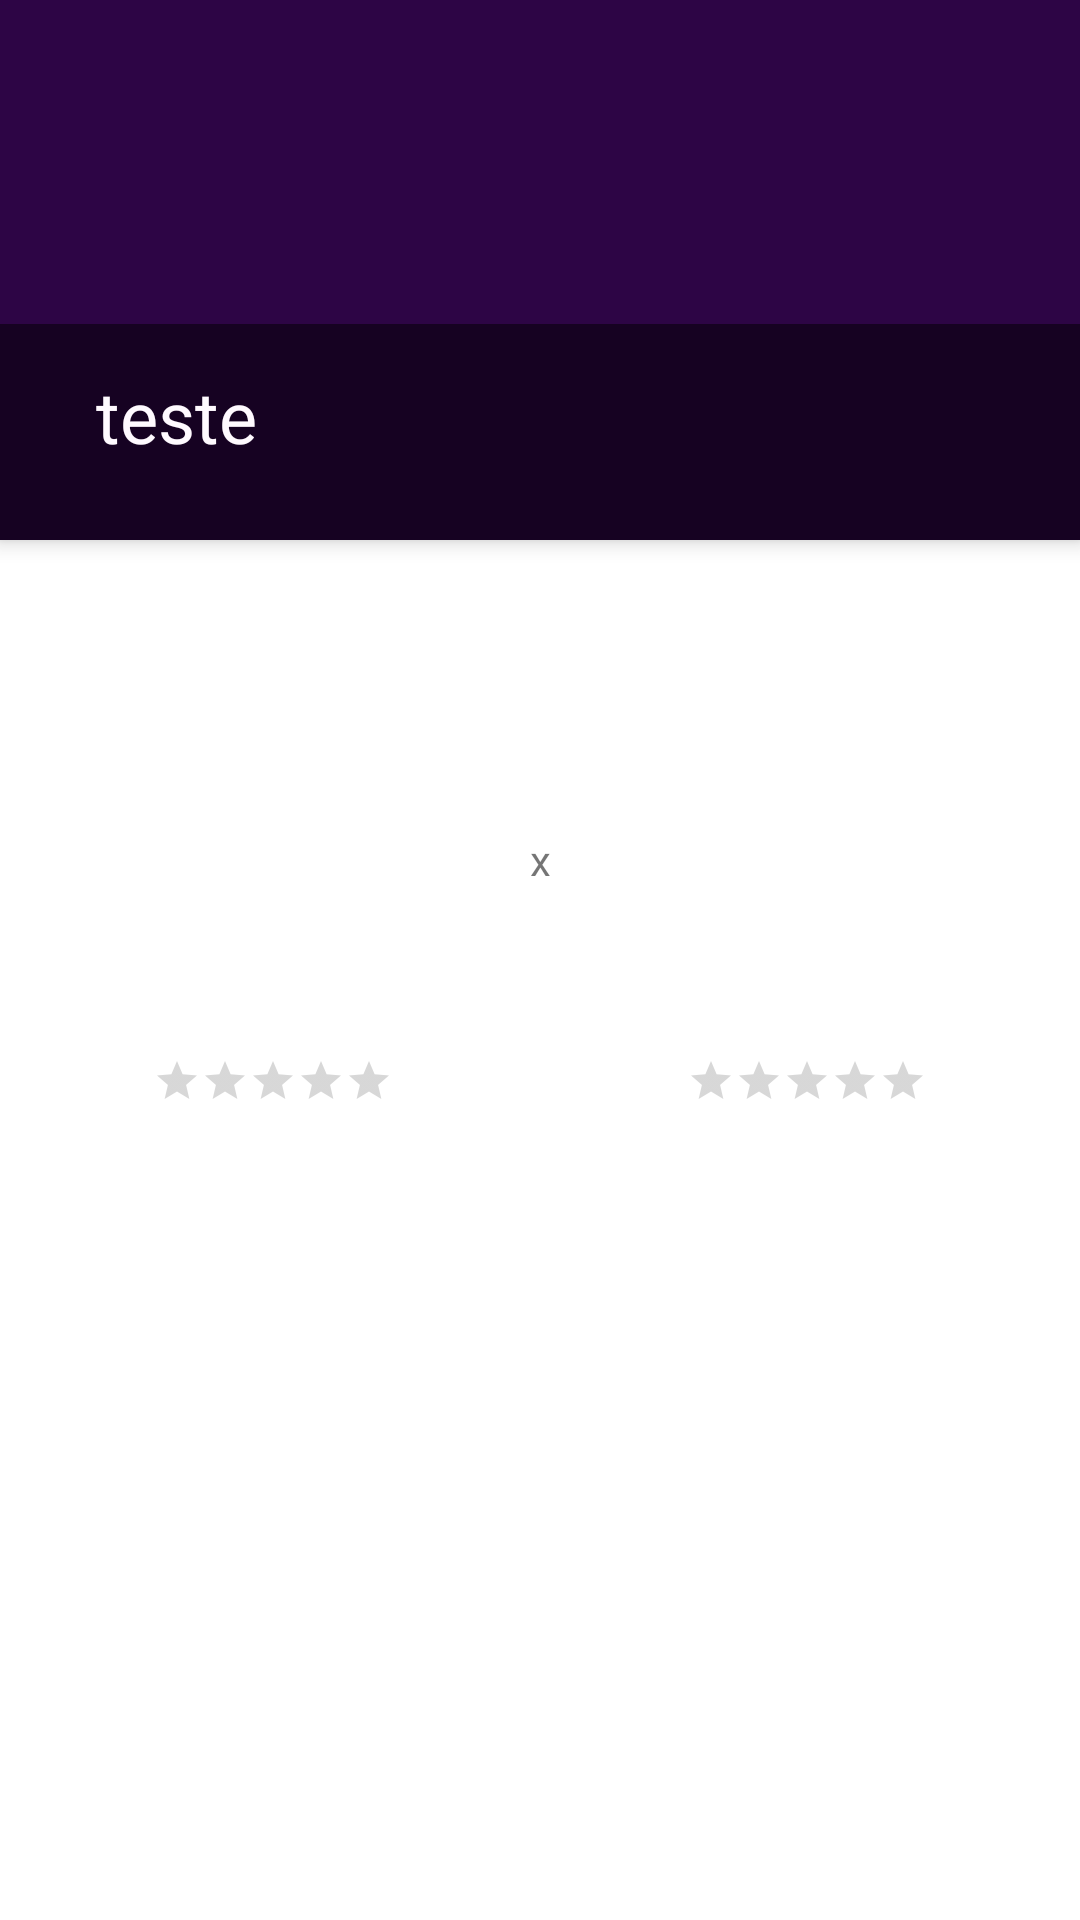

Reconstruct the res/layout file that produces this screen, plus the resources it refers to.
<!-- AndroidManifest.xml: activity theme SoccerMatchSim.NoActionBar -->
<!-- res/layout/activity_details.xml -->
<?xml version="1.0" encoding="utf-8"?>
<androidx.coordinatorlayout.widget.CoordinatorLayout
    xmlns:android="http://schemas.android.com/apk/res/android"
    xmlns:app="http://schemas.android.com/apk/res-auto"
    xmlns:tools="http://schemas.android.com/tools"
    android:layout_width="match_parent"
    android:layout_height="match_parent"
    android:fitsSystemWindows="true"
    app:windowActionBar="false"
    app:windowNoTitle="true"
    tools:context=".ui.details.DetailsActivity">

  

  <com.google.android.material.appbar.AppBarLayout
      android:layout_width="match_parent"
      android:layout_height="@dimen/app_bar_height"
      android:fitsSystemWindows="true">

    <com.google.android.material.appbar.CollapsingToolbarLayout
        android:layout_width="match_parent"
        android:layout_height="match_parent"
        android:fitsSystemWindows="true"
        app:collapsedTitleTextAppearance="@style/TextAppearance.App.CollapsingToolbar.Collapsed"
        app:expandedTitleTextAppearance="@style/TextAppearance.App.CollapsingToolbar.Expanded">

      <androidx.appcompat.widget.AppCompatImageView
          android:id="@+id/ivPlace"
          android:layout_width="match_parent"
          android:layout_height="match_parent"
          android:fitsSystemWindows="true"
          android:scaleType="centerCrop" />

      <com.google.android.material.appbar.MaterialToolbar
          android:id="@+id/toolbar"
          style="@style/Widget.MaterialComponents.Toolbar.Primary"
          android:layout_width="match_parent"
          android:layout_height="?attr/actionBarSize"
          android:background="@android:color/transparent"
          android:elevation="0dp"
          app:title="teste"
          app:subtitle="teste"
          />
      <View
          android:layout_width="match_parent"
          android:layout_height="72dp"
          android:layout_gravity="bottom"
          android:background="#80000000"/>

    </com.google.android.material.appbar.CollapsingToolbarLayout>

  </com.google.android.material.appbar.AppBarLayout>

  <androidx.core.widget.NestedScrollView
      android:layout_width="match_parent"
      android:layout_height="match_parent"
      android:fillViewport="true"
      app:layout_behavior="@string/appbar_scrolling_view_behavior">

    <androidx.constraintlayout.widget.ConstraintLayout
        android:layout_width="match_parent"
        android:layout_height="wrap_content">

      <androidx.appcompat.widget.AppCompatImageView
          android:id="@+id/ivHomeTeam"
          android:layout_width="@dimen/team_flag_width"
          android:layout_height="@dimen/team_flag_height"
          android:layout_marginStart="@dimen/default_margin"
          android:layout_marginTop="@dimen/default_margin"
          android:contentDescription="@string/cd_home_team_flag"
          app:layout_constraintStart_toStartOf="parent"
          app:layout_constraintTop_toBottomOf="@+id/tvDescription"
          tools:srcCompat="@tools:sample/avatars" />

      <com.google.android.material.textview.MaterialTextView
          android:id="@+id/tvDescription"
          android:layout_width="0dp"
          android:layout_height="wrap_content"
          android:layout_marginStart="@dimen/default_margin"
          android:layout_marginTop="@dimen/default_margin"
          android:layout_marginEnd="@dimen/default_margin"
          android:gravity="center"
          android:textAppearance="@style/TextAppearance.AppCompat.Medium"
          app:layout_constraintEnd_toEndOf="parent"
          app:layout_constraintStart_toStartOf="parent"
          app:layout_constraintTop_toTopOf="parent"
          tools:text="Match Description" />

      <androidx.appcompat.widget.AppCompatRatingBar
          android:id="@+id/rbHomeTeamStars"
          style="@style/Widget.AppCompat.RatingBar.Small"
          android:layout_width="wrap_content"
          android:layout_height="wrap_content"
          android:layout_marginTop="@dimen/default_margin"
          app:layout_constraintEnd_toEndOf="@+id/ivHomeTeam"
          app:layout_constraintStart_toStartOf="@+id/ivHomeTeam"
          app:layout_constraintTop_toBottomOf="@+id/ivHomeTeam" />

      <com.google.android.material.textview.MaterialTextView
          android:id="@+id/tvHomeTeamName"
          android:layout_width="wrap_content"
          android:layout_height="wrap_content"
          android:layout_marginTop="@dimen/default_margin"
          android:textAppearance="@style/TextAppearance.AppCompat.Medium"
          app:layout_constraintEnd_toEndOf="@+id/ivHomeTeam"
          app:layout_constraintStart_toStartOf="@+id/ivHomeTeam"
          app:layout_constraintTop_toBottomOf="@+id/rbHomeTeamStars"
          tools:text="Home Team" />

      <com.google.android.material.textview.MaterialTextView
          android:id="@+id/tvHomeTeamScore"
          android:layout_width="wrap_content"
          android:layout_height="wrap_content"
          android:gravity="center"
          android:textAppearance="@style/TextAppearance.AppCompat.Large"
          app:layout_constraintBottom_toBottomOf="@+id/ivHomeTeam"
          app:layout_constraintEnd_toStartOf="@+id/tvVersus"
          app:layout_constraintStart_toEndOf="@+id/ivHomeTeam"
          app:layout_constraintTop_toTopOf="@+id/ivHomeTeam"
          tools:text="99" />

      <com.google.android.material.textview.MaterialTextView
          android:id="@+id/tvVersus"
          android:layout_width="wrap_content"
          android:layout_height="wrap_content"
          android:gravity="center"
          android:text="@string/txt_vs"
          app:layout_constraintBottom_toBottomOf="@+id/ivHomeTeam"
          app:layout_constraintEnd_toEndOf="parent"
          app:layout_constraintStart_toStartOf="parent"
          app:layout_constraintTop_toTopOf="@+id/ivHomeTeam" />

      <androidx.appcompat.widget.AppCompatImageView
          android:id="@+id/ivAwayTeam"
          android:layout_width="@dimen/team_flag_width"
          android:layout_height="@dimen/team_flag_height"
          android:layout_marginTop="@dimen/default_margin"
          android:layout_marginEnd="@dimen/default_margin"
          app:layout_constraintEnd_toEndOf="parent"
          app:layout_constraintTop_toBottomOf="@+id/tvDescription"
          tools:srcCompat="@tools:sample/avatars" />

      <androidx.appcompat.widget.AppCompatRatingBar
          android:id="@+id/rbAwayTeamStars"
          style="@style/Widget.AppCompat.RatingBar.Small"
          android:layout_width="wrap_content"
          android:layout_height="wrap_content"
          android:layout_marginTop="@dimen/default_margin"
          app:layout_constraintEnd_toEndOf="@+id/ivAwayTeam"
          app:layout_constraintStart_toStartOf="@+id/ivAwayTeam"
          app:layout_constraintTop_toBottomOf="@+id/ivAwayTeam" />

      <com.google.android.material.textview.MaterialTextView
          android:id="@+id/tvAwayTeamName"
          android:layout_width="wrap_content"
          android:layout_height="wrap_content"
          android:layout_marginTop="@dimen/default_margin"
          android:textAppearance="@style/TextAppearance.AppCompat.Medium"
          app:layout_constraintEnd_toEndOf="@+id/ivAwayTeam"
          app:layout_constraintStart_toStartOf="@+id/ivAwayTeam"
          app:layout_constraintTop_toBottomOf="@+id/rbAwayTeamStars"
          tools:text="Away Team" />

      <com.google.android.material.textview.MaterialTextView
          android:id="@+id/tvAwayTeamScore"
          android:layout_width="wrap_content"
          android:layout_height="wrap_content"
          android:gravity="center"
          android:textAppearance="@style/TextAppearance.AppCompat.Large"
          app:layout_constraintBottom_toBottomOf="@+id/ivAwayTeam"
          app:layout_constraintEnd_toStartOf="@+id/ivAwayTeam"
          app:layout_constraintStart_toEndOf="@+id/tvVersus"
          app:layout_constraintTop_toTopOf="@+id/ivAwayTeam"
          tools:text="99" />
    </androidx.constraintlayout.widget.ConstraintLayout>
  </androidx.core.widget.NestedScrollView>

</androidx.coordinatorlayout.widget.CoordinatorLayout>
<!-- resources referenced by this layout -->
<resources>
  <dimen name="app_bar_height">180dp</dimen>
  <dimen name="default_margin">16dp</dimen>
  <dimen name="team_flag_height">100dp</dimen>
  <dimen name="team_flag_width">150dp</dimen>
  <string name="cd_home_team_flag">Home Team flag</string>
  <string name="txt_vs">x</string>
  <style name="TextAppearance.App.CollapsingToolbar.Collapsed" parent="TextAppearance.MaterialComponents.Headline6">
          <item name="android:textColor">?attr/colorOnPrimary</item>
      </style>
  <style name="TextAppearance.App.CollapsingToolbar.Expanded" parent="TextAppearance.MaterialComponents.Headline5">
          <item name="android:textColor">?attr/colorOnPrimary</item>
      </style>
  <style name="SoccerMatchSim.NoActionBar" parent="Theme.MaterialComponents.DayNight.NoActionBar">
          
          <item name="colorPrimary">@color/primary_500</item>
          <item name="colorPrimaryVariant">@color/primary_700</item>
          <item name="colorOnPrimary">@color/white</item>
          
          <item name="colorSecondary">@color/secondary_200</item>
          <item name="colorSecondaryVariant">@color/secondary_900</item>
          <item name="colorOnSecondary">@color/black</item>
          
          <item name="android:statusBarColor" tools:targetApi="l">?attr/colorPrimaryVariant</item>
          <item name="windowActionBar">false</item>
          <item name="windowNoTitle">true</item>
          <item name="android:windowTranslucentStatus">true</item>
      </style>
  <color name="primary_500">@color/russian_violet</color>
  <color name="primary_700">@color/dark_purple</color>
  <color name="white">@color/magnolia</color>
  <color name="secondary_200">@color/brink_pink</color>
  <color name="secondary_900">@color/upsdell_red</color>
  <color name="black">#FF000000</color>
  <color name="russian_violet">#2d0545</color>
  <color name="dark_purple">#10001F</color>
  <color name="magnolia">#FFFAFF</color>
  <color name="brink_pink">#FF5B78</color>
  <color name="upsdell_red">#C00025</color>
</resources>
